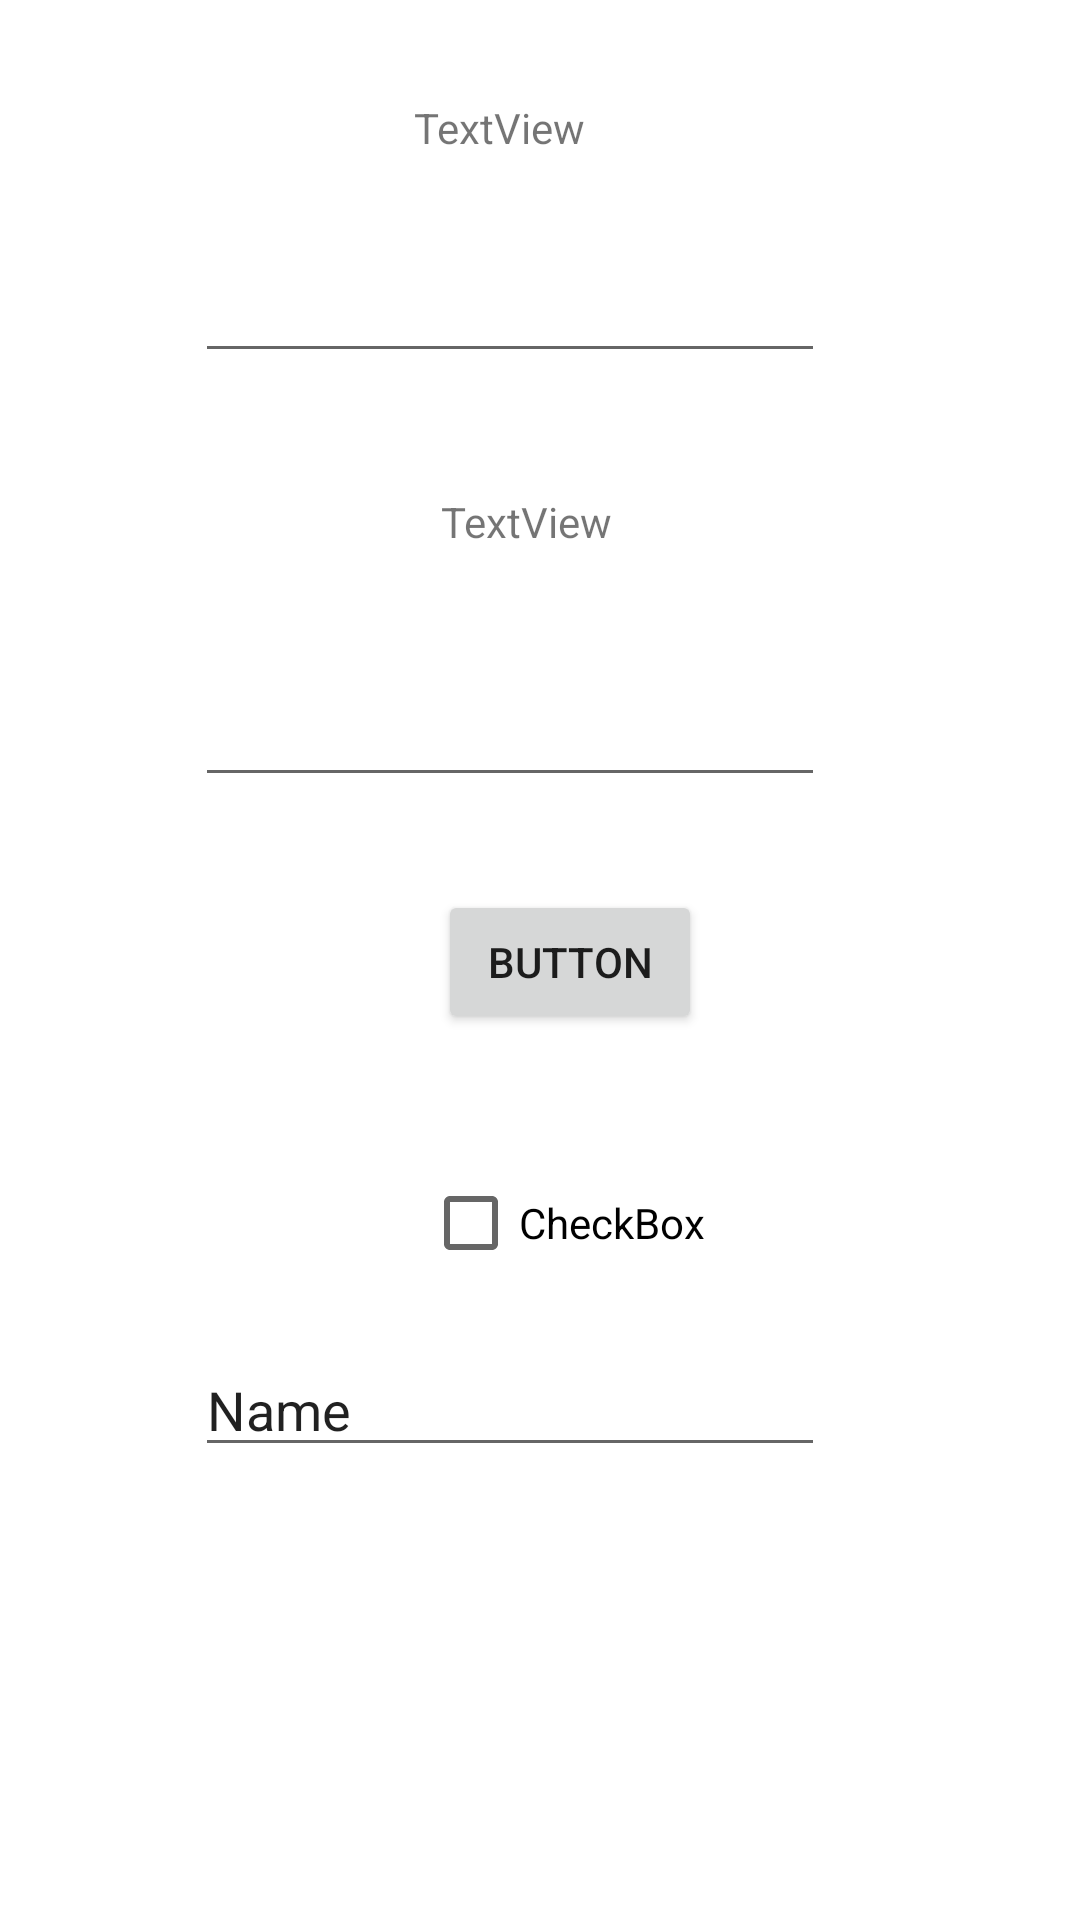

This screen was rendered from an Android layout file. Write that file and the resources it references.
<!-- AndroidManifest.xml: application theme Theme.FamiliaAPISQlite -->
<!-- res/layout/activity_login2.xml -->
<?xml version="1.0" encoding="utf-8"?>
<androidx.constraintlayout.widget.ConstraintLayout xmlns:android="http://schemas.android.com/apk/res/android"
    xmlns:app="http://schemas.android.com/apk/res-auto"
    xmlns:tools="http://schemas.android.com/tools"
    android:layout_width="match_parent"
    android:layout_height="match_parent"
    tools:context=".Login2">

    <TextView
        android:id="@+id/textView6"
        android:layout_width="wrap_content"
        android:layout_height="wrap_content"
        android:layout_marginStart="138dp"
        android:layout_marginTop="33dp"
        android:text="TextView"
        app:layout_constraintStart_toStartOf="parent"
        app:layout_constraintTop_toTopOf="parent" />

    <EditText
        android:id="@+id/et_username"
        android:layout_width="wrap_content"
        android:layout_height="wrap_content"
        android:layout_marginStart="65dp"
        android:layout_marginTop="31dp"
        android:ems="10"
        android:inputType="textPersonName"
        app:layout_constraintStart_toStartOf="parent"
        app:layout_constraintTop_toBottomOf="@+id/textView6" />

    <TextView
        android:id="@+id/textView7"
        android:layout_width="wrap_content"
        android:layout_height="wrap_content"
        android:layout_marginStart="147dp"
        android:layout_marginTop="40dp"
        android:text="TextView"
        app:layout_constraintStart_toStartOf="parent"
        app:layout_constraintTop_toBottomOf="@+id/et_username" />

    <EditText
        android:id="@+id/et_pass"
        android:layout_width="wrap_content"
        android:layout_height="wrap_content"
        android:layout_marginStart="65dp"
        android:layout_marginTop="41dp"
        android:ems="10"
        android:inputType="textPersonName"
        app:layout_constraintStart_toStartOf="parent"
        app:layout_constraintTop_toBottomOf="@+id/textView7" />

    <Button
        android:id="@+id/button5"
        android:layout_width="wrap_content"
        android:layout_height="wrap_content"
        android:layout_marginStart="146dp"
        android:layout_marginTop="31dp"
        android:onClick="Login"
        android:text="Button"
        app:layout_constraintStart_toStartOf="parent"
        app:layout_constraintTop_toBottomOf="@+id/et_pass" />

    <CheckBox
        android:id="@+id/checkBox"
        android:layout_width="wrap_content"
        android:layout_height="wrap_content"
        android:layout_marginStart="141dp"
        android:layout_marginTop="39dp"
        android:text="CheckBox"
        app:layout_constraintStart_toStartOf="parent"
        app:layout_constraintTop_toBottomOf="@+id/button5" />

    <EditText
        android:id="@+id/editTextTextPersonName3"
        android:layout_width="wrap_content"
        android:layout_height="wrap_content"
        android:layout_marginStart="65dp"
        android:layout_marginTop="16dp"
        android:ems="10"
        android:inputType="textPersonName"
        android:text="Name"
        app:layout_constraintStart_toStartOf="parent"
        app:layout_constraintTop_toBottomOf="@+id/checkBox" />
</androidx.constraintlayout.widget.ConstraintLayout>
<!-- resources referenced by this layout -->
<resources>
  <style name="Theme.FamiliaAPISQlite" parent="Theme.MaterialComponents.DayNight.DarkActionBar">
          
          <item name="colorPrimary">@color/purple_500</item>
          <item name="colorPrimaryVariant">@color/purple_700</item>
          <item name="colorOnPrimary">@color/white</item>
          
          <item name="colorSecondary">@color/teal_200</item>
          <item name="colorSecondaryVariant">@color/teal_700</item>
          <item name="colorOnSecondary">@color/black</item>
          
          <item name="android:statusBarColor" tools:targetApi="l">?attr/colorPrimaryVariant</item>
          
      </style>
  <!-- not gathered from this repository: default colours our renderer supplied (Android Studio template values) -->
  <color name="purple_500">#FF6200EE</color>
  <color name="purple_700">#FF3700B3</color>
  <color name="teal_200">#FF03DAC5</color>
  <color name="teal_700">#FF018786</color>
  <color name="black">#FF000000</color>
  <color name="white">#FFFFFFFF</color>
</resources>
